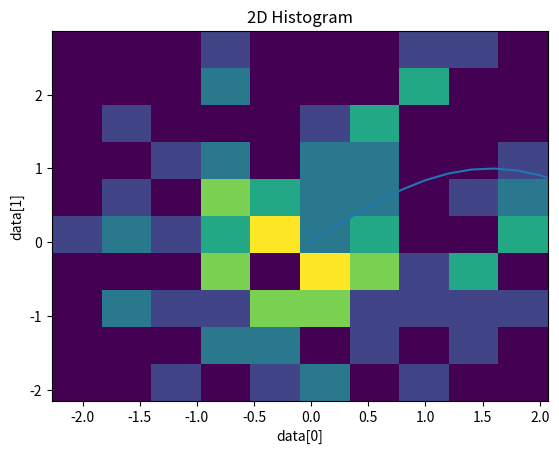

Reproduce this figure in Python.
#!/usr/bin/env python3

#This script will introduce us to Matplotlib, a library used for visualization
import numpy as np
import matplotlib.pyplot as plt

x = np.arange(100) / 5
y = np.sin(x)

plt.plot(x,y)
plt.title("Line plot")
plt.xlabel("x")
plt.ylabel("sin(x)")
plt.show()

plt.scatter(x,y)
plt.title("Scatter plot")
plt.xlabel("x")
plt.ylabel("sin(x)")
plt.show()

#Adapted from https://matplotlib.org/tutorials/introductory/sample_plots.html
data = np.random.randn(2, 100)
plt.hist(data[0])
plt.title("Histogram")
plt.xlabel("data[0]")
plt.ylabel("Count")
plt.show()

plt.hist2d(data[0], data[1])
plt.title("2D Histogram")
plt.xlabel("data[0]")
plt.ylabel("data[1]")
plt.show()
